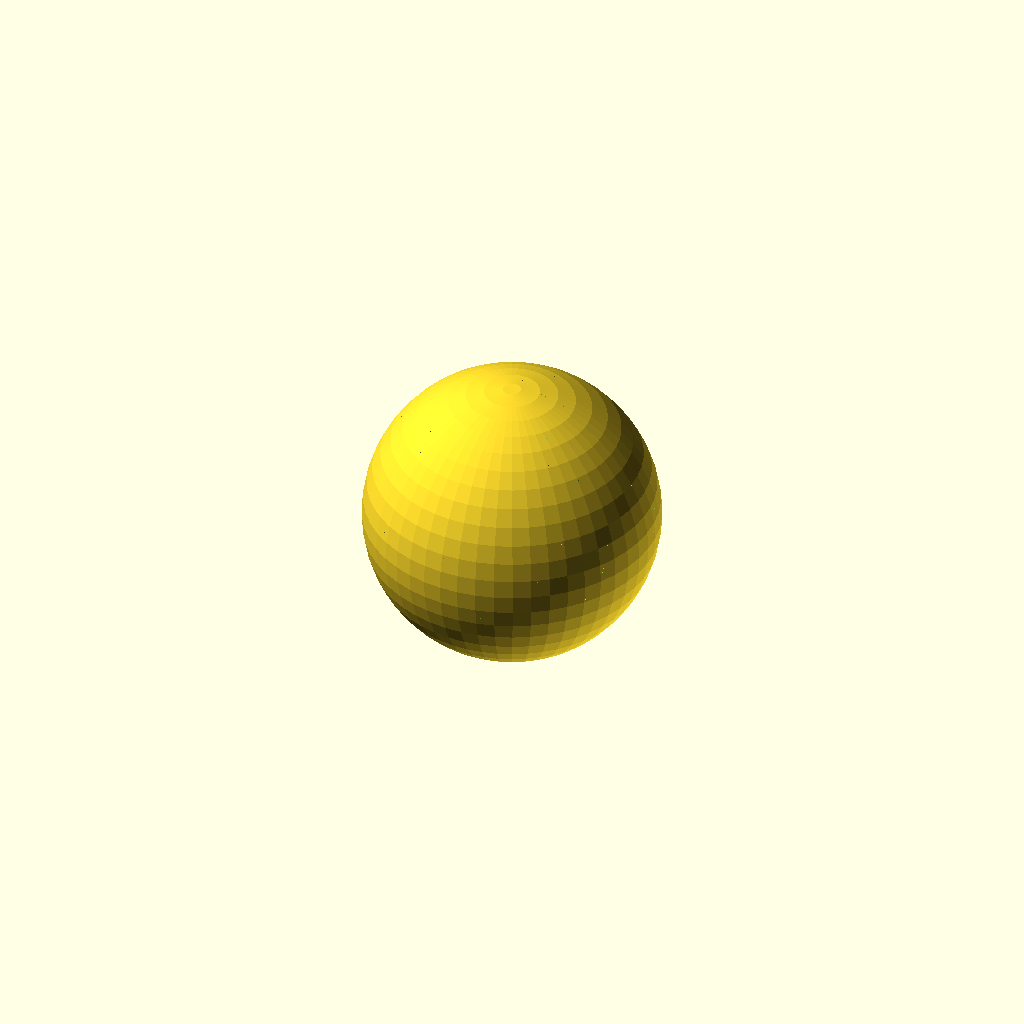
Cell 1: the model at its default parameters.
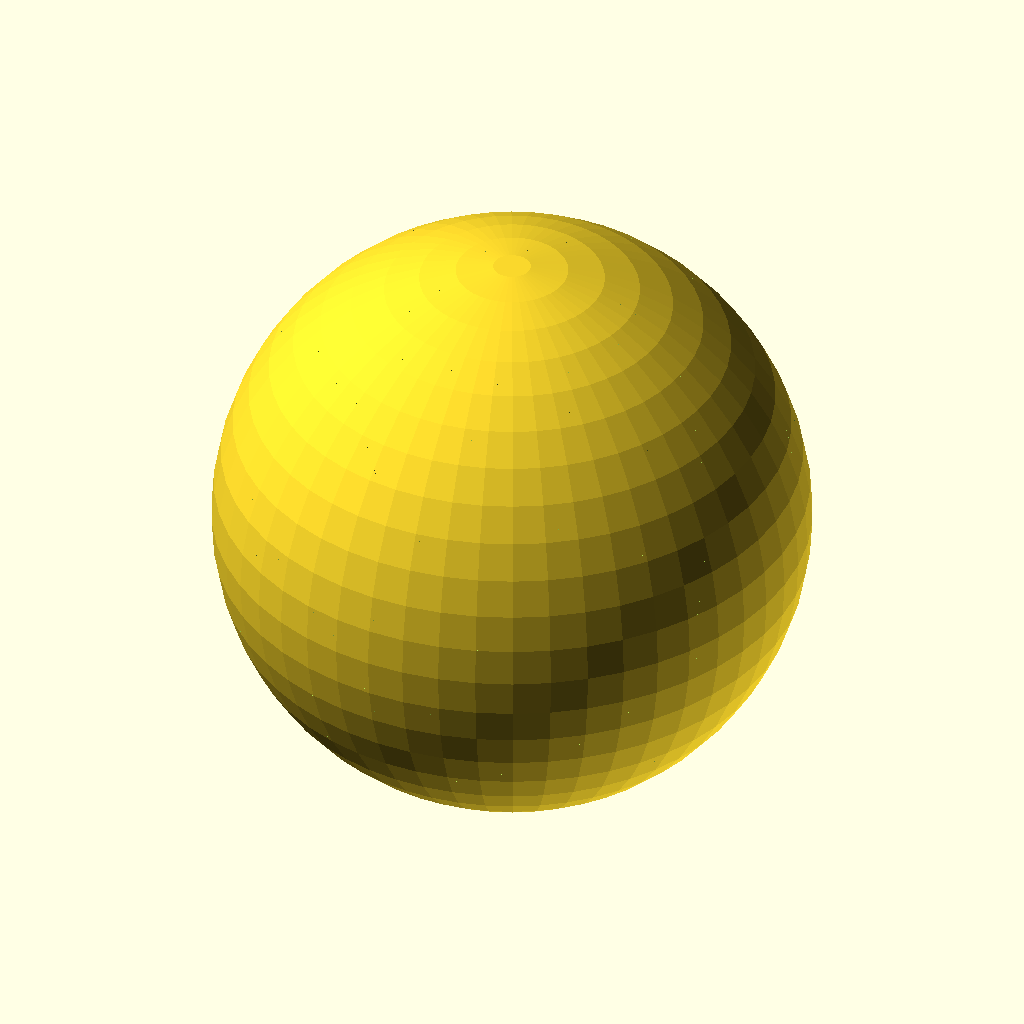
Cell 2: the same model with size = 2.
All cells are drawn from one camera (rotation 55°, 0°, 25°, orthographic, colour scheme Cornfield), so only the parameter changes between them.
The OpenSCAD source (models/meshed-ball/isocahedron_mesh.scad):
$fn=50;
use <modules/isocahedron.scad>

depth = 1;
type = 1;
size = 1;

scale(size) isocahedoron_mesh(depth=depth, type=type);
Parameter table extracted from the source (name, type, default, range or options):
depth: number, default 1
type: number, default 1
size: number, default 1
